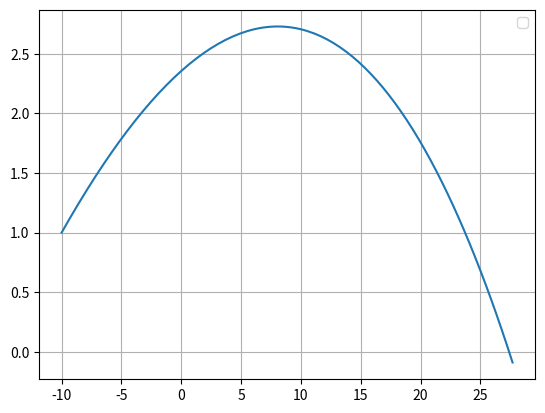

Write the Python code that produced this figure.
import matplotlib.pyplot as plt
import numpy as np

dt = 0.01 #deltat
m = 57/1000 #massa da bola
r = 67/2000 #raio da bola
area = np.pi*r**2 #area da bola
PAr = 1.225 #densidade do ar
TerminalVel = 100*1000/3600 #velocidade terminal
t = np.arange(0,5+dt, dt) #intervalo de tempo
g = -9.8 #gravidade
ang0 = np.radians(10) #angulo segundo 0x
v0 = 130*1000/3600 #velocidade inicial

D = -g /TerminalVel**2 #aquele D todo estranho para a força de magnus
CMag = 0.5*PAr*r*area #Fmagnus = C * W * V

Rx = np.zeros(t.size) #posicao segundo x
Ry = np.zeros(t.size) #posicao segundo y
Rz = np.zeros(t.size) #posicao segundo z

Rx[0] = -10 #posicao inicial em x
Ry[0] = 1 #posicao inicial em y



Vx = np.zeros(t.size) #velocidade segundo x
Vy = np.zeros(t.size) #velocidade segundo y
Vz = np.zeros(t.size) #velocidade segundo z

Vx[0] = v0*np.cos(ang0) #velocidade inicial em x
Vy[0] = v0*np.sin(ang0) #velocidade inicial em x
Vz[0] = 0.0

for i in range(t.size-1):
    vAbs = np.sqrt(Vx[i]**2+Vy[i]**2+Vz[i]**2) #velocidade absoluta
    
    Ax = -D*vAbs*Vx[i] #acelaracao segundo x
    Ay =  g -D*vAbs*Vy[i] #acelaracao segundo y
    Az =  -D*vAbs*Vz[i] #acelaracao segundo z
    
    Vx[i+1] = Vx[i]+ Ax*dt #Euler
    Vy[i+1] = Vy[i]+ Ay*dt
    Vz[i+1] = Vz[i]+ Az*dt
    
    Rx[i+1] = Rx[i] + Vx[i]*dt
    Ry[i+1] = Ry[i] + Vy[i]*dt
    Rz[i+1] = Rz[i] + Vz[i]*dt
    
    if(Ry[i] < 0):
        break;

t = t[:i+2]
Rx = Rx[:i+2]
Ry = Ry[:i+2]
Rz = Rz[:i+2]
Vx = Vx[:i+2]
Vy = Vy[:i+2]
Vz = Vz[:i+2]

#plt.plot(t,Rx, label="X")
#plt.plot(t,Ry, label="Y")
#plt.plot(t,Rz, label="Z")
plt.plot(Rx,Ry)
plt.legend()
plt.grid()
plt.show()

aux = np.argmin(abs(Ry[-2:]))
tsolosi = t[-2:][aux]
xsolosi = Rx[-2:][aux]

print("SEM RES")
print("Instante de altura máxima")
print(t[np.where(Ry == np.amax(Ry))])
print("Altura máxima")
print(np.amax(Ry))
print("Instante de regresso ao solo")
print(tsolosi)
print("Maximo alcançe")
print(xsolosi)